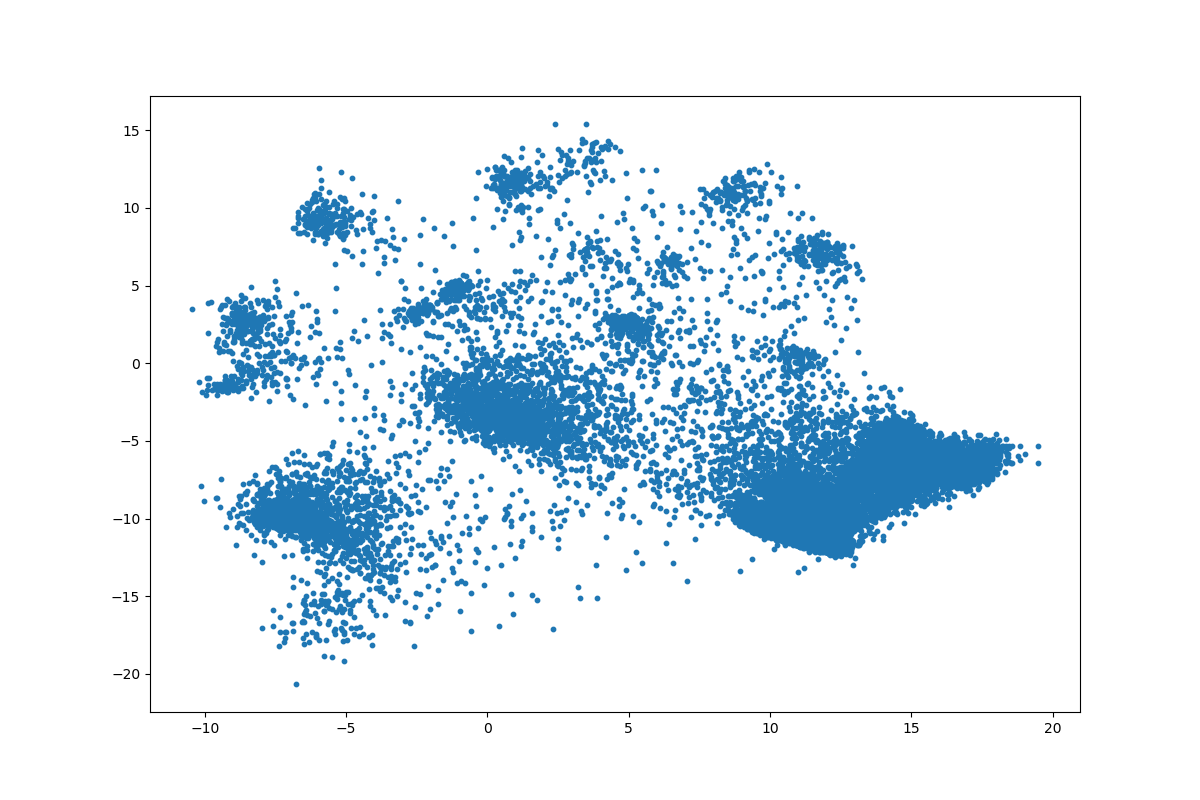

Data behind this chart, as committed beside it:
	z_coordinate_0	z_coordinate_1
0	15.6	-6.411
1	15.75	-6.111
2	16.11	-6.272
3	15.83	-5.969
4	11.74	-11.78
5	15.75	-6.104
6	15.94	-5.878
7	14.55	-6.028
8	15.48	-6.113
9	15.82	-5.985
10	14.82	-6.432
11	15.49	-6.176
12	15.68	-6.364
13	15.28	-6.488
14	15.88	-5.999
15	17.46	-5.984
16	11.65	-11.88
17	15.07	-6.702
18	16.99	-5.872
19	16.15	-6.05
20	17.77	-6.147
21	2.945	3.798
22	-2.823	-9.632
23	16.9	-6.974
24	11.66	-11.78
25	14.82	-6.543
26	5.626	2.542
27	14.89	-6.466
28	17.04	-6.912
29	2.555	8.731
30	-3.411	-13.71
31	15.95	-5.99
32	13.27	-6.381
33	15.4	-6.095
34	17.04	-6.586
35	16.04	-5.835
36	18.37	-5.915
37	12.14	-11.8
38	9.173	-3.975
39	18.03	-5.473
40	17.7	-5.672
41	16.32	-6.333
42	11.85	-11.95
43	14.99	-6.59
44	9.843	-6.613
45	15.66	-5.914
46	-7.177	-17.27
47	11.49	-11.6
48	14.37	-6.516
49	17.58	-6.068
50	13.04	-7.833
51	15.57	-6.603
52	17.53	-5.63
53	11.75	-11.83
54	6.968	5.592
55	17.23	-5.691
56	12.26	-11.85
57	16.37	-6.35
58	14.82	-6.263
59	16.8	-5.658
... 44,748 more rows
